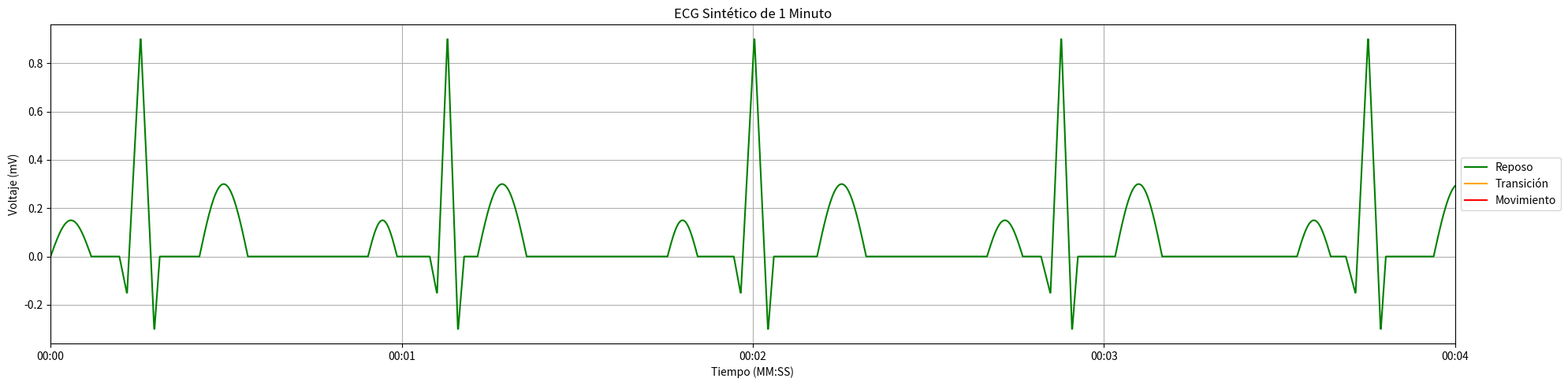
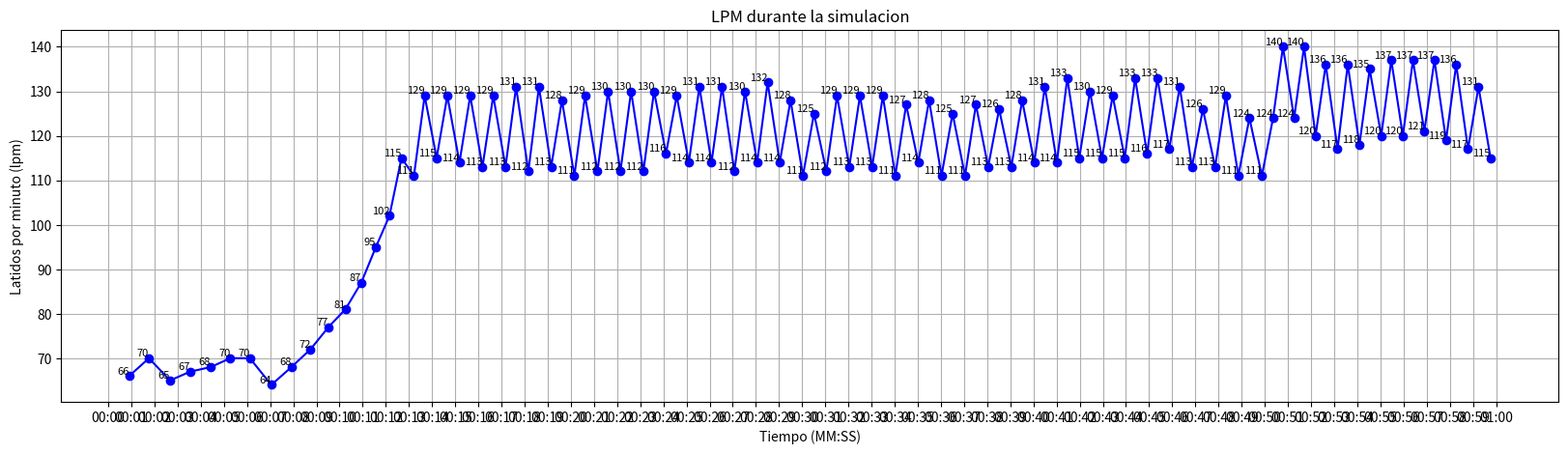
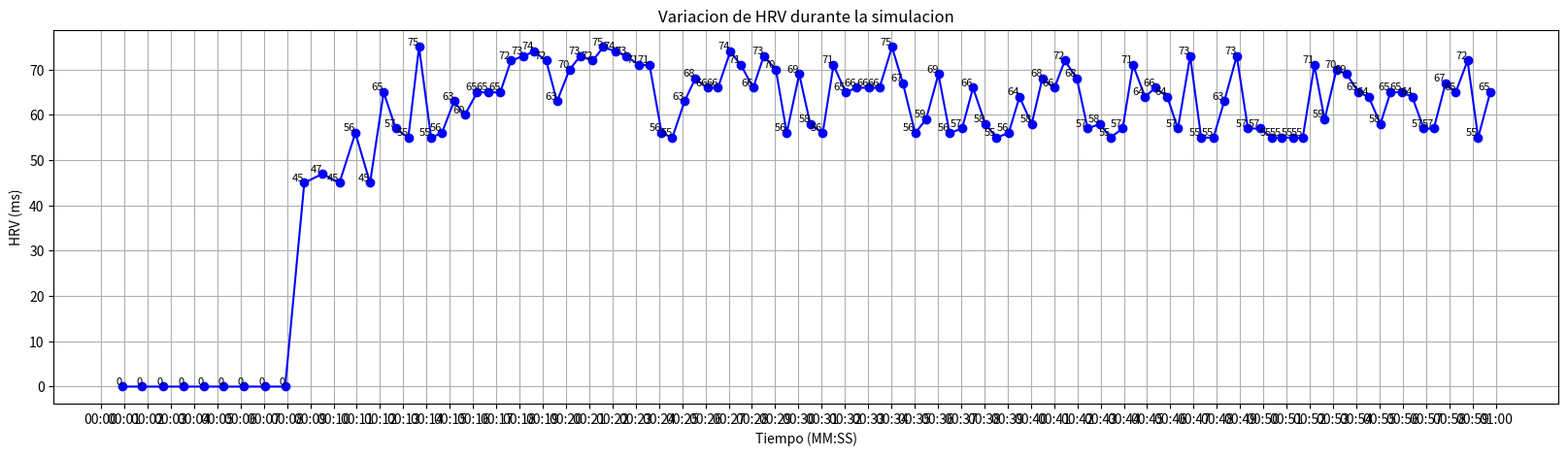

These figures' Python source, in order:
import numpy as np
import matplotlib.pyplot as plt
from random import randint, choice


def graph_funtion(y,q_wave_time,s_wave_time,r_wave_time,p_wave_time,pr_interlude_time,st_section_time,t_wave_time):
    # 1. Transición Inicial
    start = 0
    y[:start] = 0  # Línea plana en 0 mV

    # 2. Onda P
    p_start = start
    p_time = np.linspace(0, p_wave_time, p_wave_time)
    p_wave = 0.15 * np.sin(np.pi * p_time / p_wave_time)
    y[p_start:p_start + p_wave_time] = p_wave

    # 3. Transición de P a Q (zona plana)
    pq_start = p_start + p_wave_time
    pq_end = pq_start + pr_interlude_time
    y[pq_start:pq_end] = 0  # Línea plana

    # 4. Complejo QRS
    qrs_start = pq_end

    # 4.1 Onda Q
    q_start = qrs_start
    q_end = qrs_start + q_wave_time
    q_wave = np.linspace(0, -0.15, q_wave_time)
    y[q_start:q_end] = q_wave

    # 4.2 Onda R
    r_start = q_end
    r_end = r_start + r_wave_time // 2
    r_wave = np.linspace(-0.15, 0.9, r_wave_time // 2)
    y[r_start:r_end] = r_wave

    # 4.3 Onda S (bajada hasta 0.3 mV)
    s_start = r_end
    s_end = s_start + r_wave_time // 2
    s_wave = np.linspace(0.9, -0.3, r_wave_time // 2)
    y[s_start:s_end] = s_wave

    # 4.4 Trasicion de S a T(subida desde 0.3 hasta 0)
    st_start = s_end
    st_end = st_start + s_wave_time
    st_wave = np.linspace(-0.3, 0, s_wave_time)
    y[st_start:st_end] = st_wave

    # 5. Trasicion de S a T(zona plana)
    st2_start = st_end
    st2_wave = np.zeros(st_section_time)
    y[st2_start:st2_start + st_section_time] = st2_wave

    # 6. Onda T
    t_start = st_start + st_section_time
    t_time = np.linspace(0, t_wave_time, t_wave_time)
    t_wave = 0.3 * np.sin(np.pi * t_time / t_wave_time)
    y[t_start:t_start + t_wave_time] = t_wave

    return r_end

def generate_ecg_single_signal():
    # Generación de datos aleatorios de los puntos clave del ECG y el tiempo total de duracion del latido
    q_wave_time = randint(20, 30)
    s_wave_time = randint(15, 20)
    r_wave_time = randint(60, (119 - (q_wave_time + s_wave_time))) # Variable que debe variar entre 60 y 119 (ya que qrs no debe superar este valor) - los otros valores del complejo
    qrs_time = q_wave_time + r_wave_time + s_wave_time  # Tiempo total del complejo QRS

    p_wave_time = randint(80, 120)
    pr_section_time = randint(130, 200)
    pr_interlude_time = pr_section_time - p_wave_time

    st_section_time = randint(50, 150)
    t_wave_time = randint(130, 150)
    qt_section_time = qrs_time + st_section_time + t_wave_time  # Tiempo total del segmento QT


    partial_time = pr_section_time + qt_section_time
    total_time = randint(max(partial_time, 600), 1000)  # Tiempo que dura el latido calculado

    # Definición de los puntos en ambos ejes
    x = np.arange(0, partial_time, 1)  # Tiempo en milisegundos
    y = np.zeros(len(x))
    r_end = graph_funtion(y,q_wave_time, s_wave_time, r_wave_time, p_wave_time, pr_interlude_time, st_section_time, t_wave_time)

    return y, partial_time, total_time,r_end

def generate_ecg_rr_based(total_time):
    # Porcentajes aproximados basados en proporciones típicas de un ECG
    p_wave_percentage = 0.15  # 10% del RR
    pr_section_percentage = 0.2  # 20% del RR (incluye onda P)
    q_wave_percentage = 0.05  # 5% del RR
    r_wave_percentage = 0.15  # 15% del RR
    s_wave_percentage = 0.05  # 5% del RR
    st_section_percentage = 0.10  # 20% del RR
    t_wave_percentage = 0.2  # 15% del RR

    # Parametros porcentuales a rr pasados a int
    p_wave_time = int(p_wave_percentage * total_time)
    pr_section_time = int(pr_section_percentage * total_time)
    q_wave_time = int(q_wave_percentage * total_time)
    r_wave_time = int(r_wave_percentage * total_time)
    s_wave_time = int(s_wave_percentage * total_time)
    st_section_time = int(st_section_percentage * total_time)
    t_wave_time = int(t_wave_percentage * total_time)
    pr_interlude_time = pr_section_time - p_wave_time

    # Tiempo total del segmento QT (QRS + ST + T)
    qrs_time = q_wave_time + r_wave_time + s_wave_time
    qt_section_time = qrs_time + st_section_time + t_wave_time

    # Definición de los puntos en ambos ejes
    partial_time = pr_section_time + qt_section_time  # Tiempo parcial del ECG (excluye la porción final plana)
    x = np.arange(0, total_time, 1)  # Tiempo en milisegundos
    y = np.zeros(len(x))

    r_end = graph_funtion(y,q_wave_time,s_wave_time,r_wave_time,p_wave_time,pr_interlude_time,st_section_time,t_wave_time)

    return y, partial_time, total_time, r_end

def generate_ecg_one_minute_signal():
    total_ecg_time = 60000  # Duración del ECG sintetico
    ecg_signal = np.array([])  # Array encargado de guardar los latidos
    accumulated_time = 0  # Tiempo acumulado en milisegundos
    completed_beats = 0

    bpm_grap = []
    hrv_graph = []
    start = 0

    first_beat, parcial, time_beat, r1 = generate_ecg_single_signal() # Se calcula un solo latido con el que se generara todo el electrocardiograma
    ecg_signal = np.concatenate((ecg_signal,first_beat))
    accumulated_time += parcial
    completed_beats +=1
    rr = time_beat
    # Generar latidos hasta aproximarse a los 60 segundos
    while completed_beats < 10:
        beat, parcial_pos ,time_beat_pos, r_pos = generate_ecg_single_signal()  # Se calcula un solo latido con el que se generara todo el electrocardiograma
        time_0 = rr - ((parcial -r1) + r_pos)
        if time_0 < 0:
            time_0 = 0
        flat_section = np.zeros(time_0)
        if ((parcial -r1) + r_pos + time_0)== rr:
            flat_section = np.concatenate((flat_section,beat))
            bpm_value = int(60000 / (parcial + time_0))
            bpm_grap.append((start + parcial + time_0, bpm_value))

            hrv_graph.append((start + parcial + time_0,rr-((parcial -r1) + r_pos + time_0)))

            # Si se excede el tiempo del que se quiere el electro, se calcula la parte parcial a mostrar; sino se muestra el latido completo
            if accumulated_time + rr > total_ecg_time:
                duracion_restante = total_ecg_time - accumulated_time
                flat_section = flat_section[:duracion_restante]
                accumulated_time += duracion_restante
            else:
                accumulated_time += parcial_pos + time_0
                completed_beats+=1
            ecg_signal = np.concatenate((ecg_signal, flat_section))
            start = start + parcial + time_0
            parcial = parcial_pos
            r1 = r_pos

    flat_section = np.zeros(int(time_0/2))
    ecg_signal = np.concatenate((ecg_signal,flat_section))
    accumulated_time += int(time_0/2)

    resting_time = accumulated_time
    resting_beats = completed_beats

    stress_status_list = ["muy alto","alto","medio","bajo","ninguno"]
    stress_status = choice([stress_status_list[0],stress_status_list[1],stress_status_list[2],stress_status_list[3],stress_status_list[4]])
    print(stress_status)
    hr_min = 0
    hr_max = 0
    hrv_min = 0
    hrv_max = 0

    if stress_status == "muy alto":
        hr_min = 170
        hr_max = 180
        hrv_min = 95
        hrv_max = 110

    elif stress_status == "alto":
        hr_min = 150
        hr_max = 169
        hrv_min = 80
        hrv_max = 100

    elif stress_status == "medio":
        hr_min = 140
        hr_max = 149
        hrv_min = 55
        hrv_max = 75

    elif stress_status == "bajo":
        hr_min = 120
        hr_max = 139
        hrv_min = 45
        hrv_max = 65

    elif stress_status == "ninguno":
        hr_min = 120
        hr_max = 180
        hrv_min = 39
        hrv_max = 85

    hr_target = randint(hr_min, hr_max)
    print("Objetivo de latidos:",hr_target)
    hrv = randint(hrv_min, hrv_max)
    rr_target = int(60000 / hr_target)

    while rr - hrv > rr_target and accumulated_time < total_ecg_time:
        rr -= hrv
        hrv = randint(hrv_min, hrv_max)
        beat, parcial_pos, time_beat_pos, r_pos = generate_ecg_rr_based(rr)  # Se calcula un solo latido con el que se generara todo el electrocardiograma

        bpm_value = int(60000 / time_beat_pos)
        bpm_grap.append((start + time_beat_pos, bpm_value))

        hrv_graph.append((start + time_beat_pos,hrv))

        if accumulated_time + rr > total_ecg_time:
            duracion_restante = total_ecg_time - accumulated_time
            beat = beat[:duracion_restante]  # Ajustar el último latido
            accumulated_time += duracion_restante
        else:
            accumulated_time += rr
            completed_beats += 1
        start = start + time_beat_pos
        ecg_signal = np.concatenate((ecg_signal, beat))

    transition_time = accumulated_time
    transition_beats = completed_beats - resting_beats
    print("Latidos de transicion:",transition_beats)
    rr = rr_target
    fluctuacion = 0

    if stress_status == "muy alto":
        hrv_min = 20
        hrv_max = 30
        fluctuacion = 20

    elif stress_status == "alto":
        hrv_min = 31
        hrv_max = 44
        fluctuacion = 35

    elif stress_status == "medio":
        hrv_min = 45
        hrv_max = 65
        fluctuacion = 45

    elif stress_status == "bajo":
        hrv_min = 55
        hrv_max = 75
        fluctuacion = 55

    elif stress_status == "ninguno":
        hrv_min = 39
        hrv_max = 85
        fluctuacion = 55

    while accumulated_time < total_ecg_time:
        hrv = randint(hrv_min, hrv_max)
        hrv = choice([-hrv,hrv])
        rr_aux = rr
        rr += hrv
        if rr_target - fluctuacion <= rr <= rr_target + fluctuacion:
            beat, parcial_pos, time_beat_pos, r_pos = generate_ecg_rr_based(rr)  # Se calcula un solo latido con el que se generara todo el electrocardiograma

            hrv_graph.append((start + time_beat_pos,abs(hrv)))

            bpm_value = int(60000 / time_beat_pos)
            bpm_grap.append((start + time_beat_pos, bpm_value))

            if accumulated_time + rr > total_ecg_time:
                duracion_restante = total_ecg_time - accumulated_time
                beat = beat[:duracion_restante]  # Ajustar el último latido
                accumulated_time += duracion_restante
            else:
                accumulated_time += rr
                completed_beats += 1
            ecg_signal = np.concatenate((ecg_signal, beat))
            start = start + time_beat_pos
        else:
            rr = rr_aux

    x = np.arange(0, len(ecg_signal), 1)  # Tiempo en milisegundos
    bpm_x = np.arange(0,len(bpm_grap),1)
    hrv_x = np.arange(0,len(hrv_graph),1)


    movement_beats = completed_beats - (transition_beats + resting_beats)
    print("Latidos en moviemiento:", movement_beats)
    movement_time = accumulated_time

    return x, ecg_signal,completed_beats,resting_time,transition_time,movement_time,bpm_x,bpm_grap,hrv_x,hrv_graph,resting_beats,transition_beats,movement_beats

def ms_to_min(milisegundos):
    # MS --> S
    total_sec = milisegundos // 1000
    # MIM Y S
    min = total_sec // 60
    sec = total_sec % 60
    # Formato MM:SS
    return f"{min:02d}:{sec:02d}"

if __name__ == "__main__":
    # Obtención de los datos a mostrar
    x, y, lpm,resting,transition,movement,bpm_graph_x,bpm_graph_y,hrv_x,hrv_y,resting_beats,transition_beats,movement_beats = generate_ecg_one_minute_signal()
    print("Latidos totales:",lpm)

    resting_mask = np.arange(movement) < resting
    transition_mask = (np.arange(movement) >= resting) & (np.arange(movement) < transition)
    movement_mask = np.arange(movement) >= transition

    # Primer grafico (ECG)
    plt.figure(figsize=(20, 5))
    plt.plot(x[resting_mask] / 1000, y[resting_mask], color='green', label='Reposo')  # Fase de descanso
    plt.plot(x[transition_mask] / 1000, y[transition_mask], color='orange', label='Transición')  # Fase de transición
    plt.plot(x[movement_mask] / 1000, y[movement_mask], color='red', label='Movimiento')  # Fase de movimiento

    # Etiquetas con el formato MM:SS
    ticks = np.arange(0, 61, 1)  # Etiquetas cada segundo, incluyendo 01:00(por eso se pone 61)
    tick_labels = [ms_to_min(t * 1000) for t in ticks]
    plt.xticks(ticks, tick_labels)

    # Titulo y etiquetas para cada dimensión
    plt.title("ECG Sintético de 1 Minuto")
    plt.xlabel("Tiempo (MM:SS)")
    plt.ylabel("Voltaje (mV)")
    plt.legend(loc='center left', bbox_to_anchor=(1, 0.5))
    plt.xlim(0, 4)  # Zoom para los primeros 4 segundos
    plt.tight_layout()
    plt.grid(True)

    #Segundo grafico (lpm)
    plt.figure(figsize=(20,5))

    bpm_graph_x, bpm_graph_y = zip(*bpm_graph_y)  # Descomposicion de las tuplas
    bpm_graph_x = np.array(bpm_graph_x)
    bpm_graph_y = np.array(bpm_graph_y)
    plt.plot(bpm_graph_x / 1000, bpm_graph_y, marker='o', color='blue') #.scatter si solo se quieren los puntos y no las lineas

    #Representacion de los numeros en el grafico
    for i in range(len(bpm_graph_x)):
        plt.text(bpm_graph_x[i] / 1000, bpm_graph_y[i], f'{bpm_graph_y[i]:.0f}', fontsize=8, ha='right', va='bottom')

    # Etiquetas con el formato MM:SS
    ticks = np.arange(0, 61, 1)  # Etiquetas cada segundo, incluyendo 01:00(por eso se pone 61)
    tick_labels = [ms_to_min(t * 1000) for t in ticks]
    plt.xticks(ticks, tick_labels)

    # Titulo y etiquetas para cada dimensión
    plt.title("LPM durante la simulacion")
    plt.xlabel("Tiempo (MM:SS)")
    plt.ylabel("Latidos por minuto (lpm)")
    plt.grid(True)

    # Tercer grafico (HRV)
    plt.figure(figsize=(20, 5))

    hrv_x, hrv_y = zip(*hrv_y)  # Descomposicion de las tuplas
    hrv_x = np.array(hrv_x)
    hrv_y = np.array(hrv_y)
    plt.plot(hrv_x / 1000, hrv_y, marker='o',
             color='blue')  # .scatter si solo se quieren los puntos y no las lineas

    # Representacion de los numeros en el grafico
    for i in range(len(bpm_graph_x)):
        plt.text(hrv_x[i] / 1000, hrv_y[i], f'{hrv_y[i]:.0f}', fontsize=8, ha='right', va='bottom')

    # Etiquetas con el formato MM:SS
    ticks = np.arange(0, 61, 1)  # Etiquetas cada segundo, incluyendo 01:00(por eso se pone 61)
    tick_labels = [ms_to_min(t * 1000) for t in ticks]
    plt.xticks(ticks, tick_labels)

    # Titulo y etiquetas para cada dimensión
    plt.title("Variacion de HRV durante la simulacion")
    plt.xlabel("Tiempo (MM:SS)")
    plt.ylabel("HRV (ms)")
    plt.grid(True)

    acummulated_hrv = 0
    for i in range(resting_beats,len(hrv_y)):
        acummulated_hrv += hrv_y[i]

    average_hrv = int(acummulated_hrv/movement_beats)
    print("HRV medio:",average_hrv)

    plt.show()
